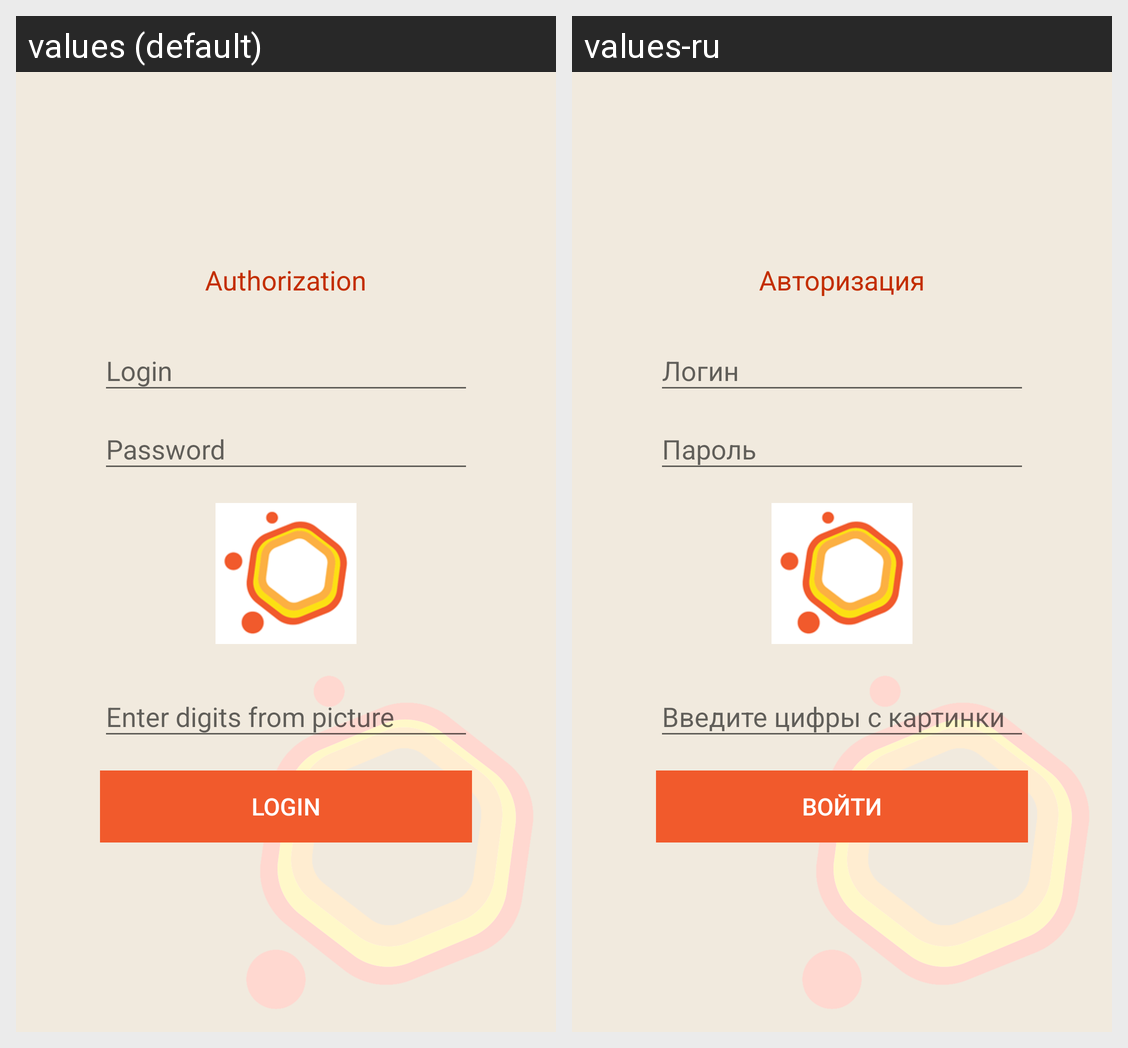

For this localized Android screen grid, give each drawn string resource with its value in every locale shown.
Android screen res/layout/activity_login.xml rendered under 2 locales, left to right: values (default), values-ru. Device: Nexus 5 (rendered at 1080×1920; each locale shown at half size, 540×960, under a caption strip naming it); theme AppThemeLogin.
Strings drawn on this screen, with the default value and each locale's value (text and hints the layout hard-codes, and strings that could not be matched under every locale, appear in the picture but are not listed):

authHeader
  values: Authorization
  values-ru: Авторизация

login_btn
  values: Login
  values-ru: Войти
